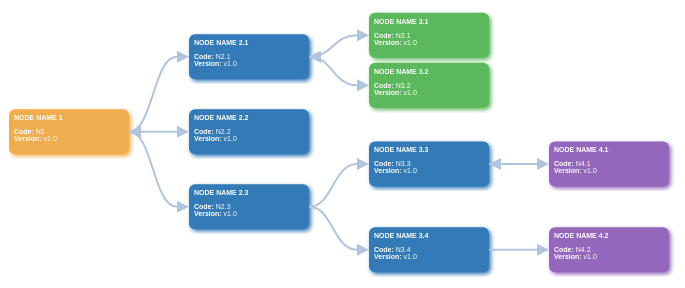
D3 v7 page, settled after 360 driven frames (6 s of simulated time); the page loaded 1 data file(s).


            d3.json("data-example.json").then((json)=> {
                treeBoxes('', json.tree);
            });
        
// ── tree-boxes.js
/*
 * Dependencies:
 * - d3.js
 * - jquery.js
 */
"use strict";

function treeBoxes(urlService, jsonData) {
	var urlService_ = '';

	var blue = '#337ab7',
		green = '#5cb85c',
		yellow = '#f0ad4e',
		blueText = '#4ab1eb',
		purple = '#9467bd';

	var margin = {
		top: 0,
		right: 0,
		bottom: 100,
		left: 0
	},
		// Height and width are redefined later in function of the size of the tree
		// (after that the data are loaded)
		width = 800 - margin.right - margin.left,
		height = 400 - margin.top - margin.bottom;

	var rectNode = { width: 120, height: 45, textMargin: 5 },
		tooltip = { width: 150, height: 40, textMargin: 5 };
	var i = 0,
		duration = 750,
		root;

	var mousedown; // Use to save temporarily 'mousedown.zoom' value
	var mouseWheel,
		mouseWheelName,
		isKeydownZoom = false;

	var tree;
	var baseSvg,
		svgGroup,
		nodeGroup, // If nodes are not grouped together, after a click the svg node will be set after his corresponding tooltip and will hide it
		nodeGroupTooltip,
		linkGroup,
		linkGroupToolTip,
		defs;

	init(urlService, jsonData);

	function init(urlService, jsonData) {
		urlService_ = urlService;
		if (urlService && urlService.length > 0) {
			if (urlService.charAt(urlService.length - 1) != '/')
				urlService_ += '/';
		}

		if (jsonData)
			drawTree(jsonData);
		else {
			console.error(jsonData);
			alert('Invalides data.');
		}
	}

	function drawTree(jsonData) {
		tree = d3.tree().size([height, width]);
		root = d3.hierarchy(jsonData);
		root = tree(root);

		// Dynamically set the height of the main svg container
		// breadthFirstTraversal returns the max number of node on a same level
		// and colors the nodes
		var maxDepth = 0;
		var maxTreeWidth = breadthFirstTraversal(root.descendants(), function (currentLevel) {
			maxDepth++;
			currentLevel.forEach(function (node) {
				if (node.data.type == 'type1')
					node.color = blue;
				if (node.data.type == 'type2')
					node.color = green;
				if (node.data.type == 'type3')
					node.color = yellow;
				if (node.data.type == 'type4')
					node.color = purple;
			});
		});
		height = maxTreeWidth * (rectNode.height + 20) + tooltip.height + 20 - margin.right - margin.left;
		width = maxDepth * (rectNode.width * 1.5) + tooltip.width / 2 - margin.top - margin.bottom;

		
		root.x0 = height / 2;
		root.y0 = 0;

		baseSvg = d3.select('#tree-container').append('svg')
			.attr('width', width + margin.right + margin.left)
			.attr('height', height + margin.top + margin.bottom)
			.attr('class', 'svgContainer');

		svgGroup = baseSvg.append('g')
			.attr('class', 'drawarea')
			.append('g')
			.attr('transform', 'translate(' + margin.left + ',' + margin.top + ')');

		// SVG elements under nodeGroupTooltip could be associated with nodeGroup,
		// same for linkGroupToolTip and linkGroup,
		// but this separation allows to manage the order on which elements are drew
		// and so tooltips are always on top.
		nodeGroup = svgGroup.append('g')
			.attr('id', 'nodes');
		linkGroup = svgGroup.append('g')
			.attr('id', 'links');
		linkGroupToolTip = svgGroup.append('g')
			.attr('id', 'linksTooltips');
		nodeGroupTooltip = svgGroup.append('g')
			.attr('id', 'nodesTooltips');

		defs = baseSvg.append('defs');
		initArrowDef();
		initDropShadow();
		update(root);
	}

	function update(source) {
		// Compute the new tree layout
		var nodes = root.descendants().reverse();
		var links = root.links();

		// Check if two nodes are in collision on the ordinates axe and move them
		breadthFirstTraversal(root.descendants(), collision);
		// Normalize for fixed-depth
		nodes.forEach(function (d) {
			d.y = d.depth * (rectNode.width * 1.5);
		});

		// 1) ******************* Update the nodes *******************
		var node = nodeGroup.selectAll('g.node').data(nodes, function (d) {
			return d.id || (d.id = ++i);
		});
		var nodesTooltip = nodeGroupTooltip.selectAll('g').data(nodes, function (d) {
			return d.id || (d.id = ++i);
		});

		// Enter any new nodes at the parent's previous position
		// We use "insert" rather than "append", so when a new child node is added (after a click)
		// it is added at the top of the group, so it is drawed first
		// else the nodes tooltips are drawed before their children nodes and they
		// hide them
		var nodeEnter = node.enter().insert('g', 'g.node')
			.attr('class', 'node')
			.attr('transform', function (d) {
				return 'translate(' + d.y + ',' + d.x + ')';
			})
			.on('click', function (event, d) {
				click(event, d);
			});
		
		var nodeEnterTooltip = nodesTooltip.enter().append('g')
			.attr('transform', function (d) {
				return 'translate(' + d.y + ',' + d.x + ')';
			});
		
		nodesTooltip.transition().duration(duration)
			.attr('transform', function (d) { return 'translate(' + d.y + ',' + d.x + ')'; });

		nodeEnter.append('g').append('rect')
			.attr('rx', 6)
			.attr('ry', 6)
			.attr('width', rectNode.width)
			.attr('height', rectNode.height)
			.attr('class', 'node-rect')
			.attr('fill', function (d) { return d.color; })
			.attr('filter', 'url(#drop-shadow)');

		nodeEnter.append('foreignObject')
			.attr('x', rectNode.textMargin)
			.attr('y', rectNode.textMargin)
			.attr('width', function () {
				return (rectNode.width - rectNode.textMargin * 2) < 0 ? 0
					: (rectNode.width - rectNode.textMargin * 2)
			})
			.attr('height', function () {
				return (rectNode.height - rectNode.textMargin * 2) < 0 ? 0
					: (rectNode.height - rectNode.textMargin * 2)
			})
			.append('xhtml').html(function (d) {
				return '<div style="width: '
					+ (rectNode.width - rectNode.textMargin * 2) + 'px; height: '
					+ (rectNode.height - rectNode.textMargin * 2) + 'px;" class="node-text wordwrap">'
					+ '<b>' + d.data.nodeName + '</b><br><br>'
					+ '<b>Code: </b>' + d.data.code + '<br>'
					+ '<b>Version: </b>' + d.data.version + '<br>'
					+ '</div>';
			})
			.on('mouseover', function (event, d) {
				$('#nodeInfoID' + d.id).css('visibility', 'visible');
				$('#nodeInfoTextID' + d.id).css('visibility', 'visible');
			})
			.on('mouseout', function (event, d) {
				$('#nodeInfoID' + d.id).css('visibility', 'hidden');
				$('#nodeInfoTextID' + d.id).css('visibility', 'hidden');
			});

		nodeEnterTooltip.append("rect")
			.attr('id', function (d) { return 'nodeInfoID' + d.id; })
			.attr('x', rectNode.width / 2)
			.attr('y', rectNode.height / 2)
			.attr('width', tooltip.width)
			.attr('height', tooltip.height)
			.attr('class', 'tooltip-box')
			.style('fill-opacity', 0.8)
			.on('mouseover', function (event, d) {
				$('#nodeInfoID' + d.id).css('visibility', 'visible');
				$('#nodeInfoTextID' + d.id).css('visibility', 'visible');
				removeMouseEvents();
			})
			.on('mouseout', function (event, d) {
				$('#nodeInfoID' + d.id).css('visibility', 'hidden');
				$('#nodeInfoTextID' + d.id).css('visibility', 'hidden');
				reactivateMouseEvents();
			});

		nodeEnterTooltip.append("text")
			.attr('id', function (d) { return 'nodeInfoTextID' + d.id; })
			.attr('x', rectNode.width / 2 + tooltip.textMargin)
			.attr('y', rectNode.height / 2 + tooltip.textMargin * 2)
			.attr('width', tooltip.width)
			.attr('height', tooltip.height)
			.attr('class', 'tooltip-text')
			.style('fill', 'white')
			.append("tspan")
			.text(function (d) { return 'Name: ' + d.data.name; })
			.append("tspan")
			.attr('x', rectNode.width / 2 + tooltip.textMargin)
			.attr('dy', '1.5em')
			.text(function (d) { return 'Info: ' + d.data.label; });

		// Transition nodes to their new position.
		var nodeUpdate = node.transition().duration(duration)
			.attr('transform', function (d) { return 'translate(' + d.y + ',' + d.x + ')'; });
		

		nodeUpdate.select('rect')
			.attr('class', function (d) { return d.data.children?.length >0? 'node-rect-closed' : 'node-rect'; });

		nodeUpdate.select('text').style('fill-opacity', 1);

		// Transition exiting nodes to the parent's new position
		var nodeExit = node.exit().transition().duration(duration)
			.attr('transform', function (d) { return 'translate(' + source.y + ',' + source.x + ')'; })
			.remove();
		nodesTooltip.exit().transition().duration(duration)
			.attr('transform', function (d) { return 'translate(' + source.y + ',' + source.x + ')'; })
			.remove();

		nodeExit.select('text').style('fill-opacity', 1e-6);


		// 2) ******************* Update the links *******************
		var link = linkGroup.selectAll('path').data(links, function (d) {
			return d.id || (d.id = ++i);
		});
		var linkTooltip = linkGroupToolTip.selectAll('g').data(links, function (d) {
			return d.id || (d.id = ++i);
		});

		function linkMarkerStart(direction, isSelected) {
			if (direction == 'SYNC') {
				return isSelected ? 'url(#start-arrow-selected)' : 'url(#start-arrow)';
			}
			return '';
		}

		function linkType(link) {
			if (link.direction == 'SYNC')
				return "Synchronous [\u2194]";
			else {
				if (link.direction == 'ASYN')
					return "Asynchronous [\u2192]";
			}
			return '???';
		}

		d3.selection.prototype.moveToFront = function () {
			return this.each(function () {
				this.parentNode.appendChild(this);
			});
		};

		// Enter any new links at the parent's previous position.
		var linkenter = link.enter().insert('path', 'g')
			.attr('class', 'link')
			.attr('id', function (d) { return 'linkID' + d.id; })
			.attr('d', function (d) { return diagonal(d); })
			.attr('marker-end', 'url(#end-arrow)')
			.attr('marker-start', function (d) { return linkMarkerStart(d.target.data.link.direction, false); })
			.on('mouseover', function (event, d) {
				d3.select(this).moveToFront();
				d3.select(this).attr('marker-end', 'url(#end-arrow-selected)');
				d3.select(this).attr('marker-start', linkMarkerStart(d.target.data.link.direction, true));
				d3.select(this).attr('class', 'linkselected');

				$('#tooltipLinkID' + d.id).attr('x', (d.target.y + rectNode.width - d.source.y) / 2 + d.source.y);
				$('#tooltipLinkID' + d.id).attr('y', (d.target.x - d.source.x) / 2 + d.source.x);
				$('#tooltipLinkID' + d.id).css('visibility', 'visible');
				$('#tooltipLinkTextID' + d.id).css('visibility', 'visible');
			})
			.on('mouseout', function (event, d) {
				d3.select(this).attr('marker-end', 'url(#end-arrow)');
				d3.select(this).attr('marker-start', linkMarkerStart(d.target.data.link.direction, false));
				d3.select(this).attr('class', 'link');
				$('#tooltipLinkID' + d.id).css('visibility', 'hidden');
				$('#tooltipLinkTextID' + d.id).css('visibility', 'hidden');
			});

		linkTooltip.enter().append('rect')
			.attr('id', function (d) { return 'tooltipLinkID' + d.id; })
			.attr('class', 'tooltip-box')
			.style('fill-opacity', 0.8)
			.attr('x', function (d) { return (d.target.y + rectNode.width - d.source.y) / 2 + d.source.y; })
			.attr('y', function (d) { return (d.target.x - d.source.x) / 2 + d.source.x; })
			.attr('width', tooltip.width)
			.attr('height', tooltip.height)
			.on('mouseover', function (event, d) {
				$('#tooltipLinkID' + d.id).css('visibility', 'visible');
				$('#tooltipLinkTextID' + d.id).css('visibility', 'visible');
				// After selected a link, the cursor can be hover the tooltip, that's why we still need to highlight the link and the arrow
				$('#linkID' + d.id).attr('class', 'linkselected');
				$('#linkID' + d.id).attr('marker-end', 'url(#end-arrow-selected)');
				$('#linkID' + d.id).attr('marker-start', linkMarkerStart(d.target.data.link.direction, true));

				removeMouseEvents();
			})
			.on('mouseout', function (event, d) {
				$('#tooltipLinkID' + d.id).css('visibility', 'hidden');
				$('#tooltipLinkTextID' + d.id).css('visibility', 'hidden');
				$('#linkID' + d.id).attr('class', 'link');
				$('#linkID' + d.id).attr('marker-end', 'url(#end-arrow)');
				$('#linkID' + d.id).attr('marker-start', linkMarkerStart(d.target.data.link.direction, false));

				reactivateMouseEvents();
			});

		linkTooltip.enter().append('text')
			.attr('id', function (d) { return 'tooltipLinkTextID' + d.id; })
			.attr('class', 'tooltip-text')
			.attr('x', function (d) { return (d.target.y + rectNode.width - d.source.y) / 2 + d.source.y + tooltip.textMargin; })
			.attr('y', function (d) { return (d.target.x - d.source.x) / 2 + d.source.x + tooltip.textMargin * 2; })
			.attr('width', tooltip.width)
			.attr('height', tooltip.height)
			.style('fill', 'white')
			.append("tspan")
			.text(function (d) { return linkType(d.target.data.link); })
			.append("tspan")
			.attr('x', function (d) { return (d.target.y + rectNode.width - d.source.y) / 2 + d.source.y + tooltip.textMargin; })
			.attr('dy', '1.5em')
			.text(function (d) { return d.target.data.link.name; });

		// Transition links to their new position.
		var linkUpdate = link.transition().duration(duration)
			.attr('d', function (d) { return diagonal(d); });
		linkTooltip.transition().duration(duration)
			.attr('d', function (d) { return diagonal(d); });

		// Transition exiting nodes to the parent's new position.
		link.exit().transition()
			.remove();

		linkTooltip.exit().transition()
			.remove();

		// Stash the old positions for transition.
		nodes.forEach(function (d) {
			d.x0 = d.x;
			d.y0 = d.y;
		});
	}

	// Toggle children on click.
	function click(event, d) {
		if (d.children !==null) {
			d._children = d.children;
			d.children = null;
		} else {
			d.children = d._children;
			d._children = null;
		}
		update(d);
	}

	// Breadth-first traversal of the tree
	// func function is processed on every node of a same level
	// return the max level
	function breadthFirstTraversal(tree, func) {
		var max = 0;
		if (tree && tree.length > 0) {
			var currentDepth = tree[0].depth;
			var fifo = [];
			var currentLevel = [];

			fifo.push(tree[0]);
			while (fifo.length > 0) {
				var node = fifo.shift();
				if (node.depth > currentDepth) {
					func(currentLevel);
					currentDepth++;
					max = Math.max(max, currentLevel.length);
					currentLevel = [];
				}
				currentLevel.push(node);
				if (node.children) {
					for (var j = 0; j < node.children.length; j++) {
						fifo.push(node.children[j]);
					}
				}
			}
			func(currentLevel);
			return Math.max(max, currentLevel.length);
		}
		return 0;
	}

	// x = ordoninates and y = abscissas
	function collision(siblings) {
		var minPadding = 5;
		if (siblings) {
			for (var i = 0; i < siblings.length - 1; i++) {
				if (siblings[i + 1].x - (siblings[i].x + rectNode.height) < minPadding)
					siblings[i + 1].x = siblings[i].x + rectNode.height + minPadding;
			}
		}
	}

	function removeMouseEvents() {
		// Drag and zoom behaviors are temporarily disabled, so tooltip text can be selected
		mousedown = d3.select('#tree-container').select('svg').on('mousedown.zoom');
		d3.select('#tree-container').select('svg').on("mousedown.zoom", null);
	}

	function reactivateMouseEvents() {
		// Reactivate the drag and zoom behaviors
		d3.select('#tree-container').select('svg').on('mousedown.zoom', mousedown);
	}

	function diagonal(d) {
		var p0 = {
			x: d.source.x + rectNode.height / 2,
			y: (d.source.y + rectNode.width)
		}, p3 = {
			x: d.target.x + rectNode.height / 2,
			y: d.target.y - 12 // -12, so the end arrows are just before the rect node
		}, m = (p0.y + p3.y) / 2, p = [p0, {
			x: p0.x,
			y: m
		}, {
				x: p3.x,
				y: m
			}, p3];
		p = p.map(function (d) {
			return [d.y, d.x];
		});
		return 'M' + p[0] + 'C' + p[1] + ' ' + p[2] + ' ' + p[3];
	}

	function initDropShadow() {
		var filter = defs.append("filter")
			.attr("id", "drop-shadow")
			.attr("color-interpolation-filters", "sRGB");

		filter.append("feOffset")
			.attr("result", "offOut")
			.attr("in", "SourceGraphic")
			.attr("dx", 0)
			.attr("dy", 0);

		filter.append("feGaussianBlur")
			.attr("stdDeviation", 2);

		filter.append("feOffset")
			.attr("dx", 2)
			.attr("dy", 2)
			.attr("result", "shadow");

		filter.append("feComposite")
			.attr("in", 'offOut')
			.attr("in2", 'shadow')
			.attr("operator", "over");
	}

	function initArrowDef() {
		// Build the arrows definitions
		// End arrow
		defs.append('marker')
			.attr('id', 'end-arrow')
			.attr('viewBox', '0 -5 10 10')
			.attr('refX', 0)
			.attr('refY', 0)
			.attr('markerWidth', 6)
			.attr('markerHeight', 6)
			.attr('orient', 'auto')
			.attr('class', 'arrow')
			.append('path')
			.attr('d', 'M0,-5L10,0L0,5');

		// End arrow selected
		defs.append('marker')
			.attr('id', 'end-arrow-selected')
			.attr('viewBox', '0 -5 10 10')
			.attr('refX', 0)
			.attr('refY', 0)
			.attr('markerWidth', 6)
			.attr('markerHeight', 6)
			.attr('orient', 'auto')
			.attr('class', 'arrowselected')
			.append('path')
			.attr('d', 'M0,-5L10,0L0,5');

		// Start arrow
		defs.append('marker')
			.attr('id', 'start-arrow')
			.attr('viewBox', '0 -5 10 10')
			.attr('refX', 0)
			.attr('refY', 0)
			.attr('markerWidth', 6)
			.attr('markerHeight', 6)
			.attr('orient', 'auto')
			.attr('class', 'arrow')
			.append('path')
			.attr('d', 'M10,-5L0,0L10,5');

		// Start arrow selected
		defs.append('marker')
			.attr('id', 'start-arrow-selected')
			.attr('viewBox', '0 -5 10 10')
			.attr('refX', 0)
			.attr('refY', 0)
			.attr('markerWidth', 6)
			.attr('markerHeight', 6)
			.attr('orient', 'auto')
			.attr('class', 'arrowselected')
			.append('path')
			.attr('d', 'M10,-5L0,0L10,5');
	}
}

### data: data-example.json
{
 "tree": {
  "nodeName": "NODE NAME 1",
  "name": "NODE NAME 1",
  "type": "type3",
  "code": "N1",
  "label": "Node name 1",
  "version": "v1.0",
  "link": {
   "name": "Link NODE NAME 1",
   "nodeName": "NODE NAME 1",
   "direction": "ASYN"
  },
  "children": [
   {
    "nodeName": "NODE NAME 2.1",
    "name": "NODE NAME 2.1",
    "type": "type1",
    "code": "N2.1",
    "label": "Node name 2.1",
    "version": "v1.0",
    "link": "{... 3 keys}",
    "children": "[... 2 items]"
   },
   {
    "nodeName": "NODE NAME 2.2",
    "name": "NODE NAME 2.2",
    "type": "type1",
    "code": "N2.2",
    "label": "Node name 2.2",
    "version": "v1.0",
    "link": "{... 3 keys}",
    "children": "[... 0 items]"
   },
   {
    "nodeName": "NODE NAME 2.3",
    "name": "NODE NAME 2.3",
    "type": "type1",
    "code": "N2.3",
    "label": "Node name 2.3",
    "version": "v1.0",
    "link": "{... 3 keys}",
    "children": "[... 2 items]"
   }
  ]
 }
}